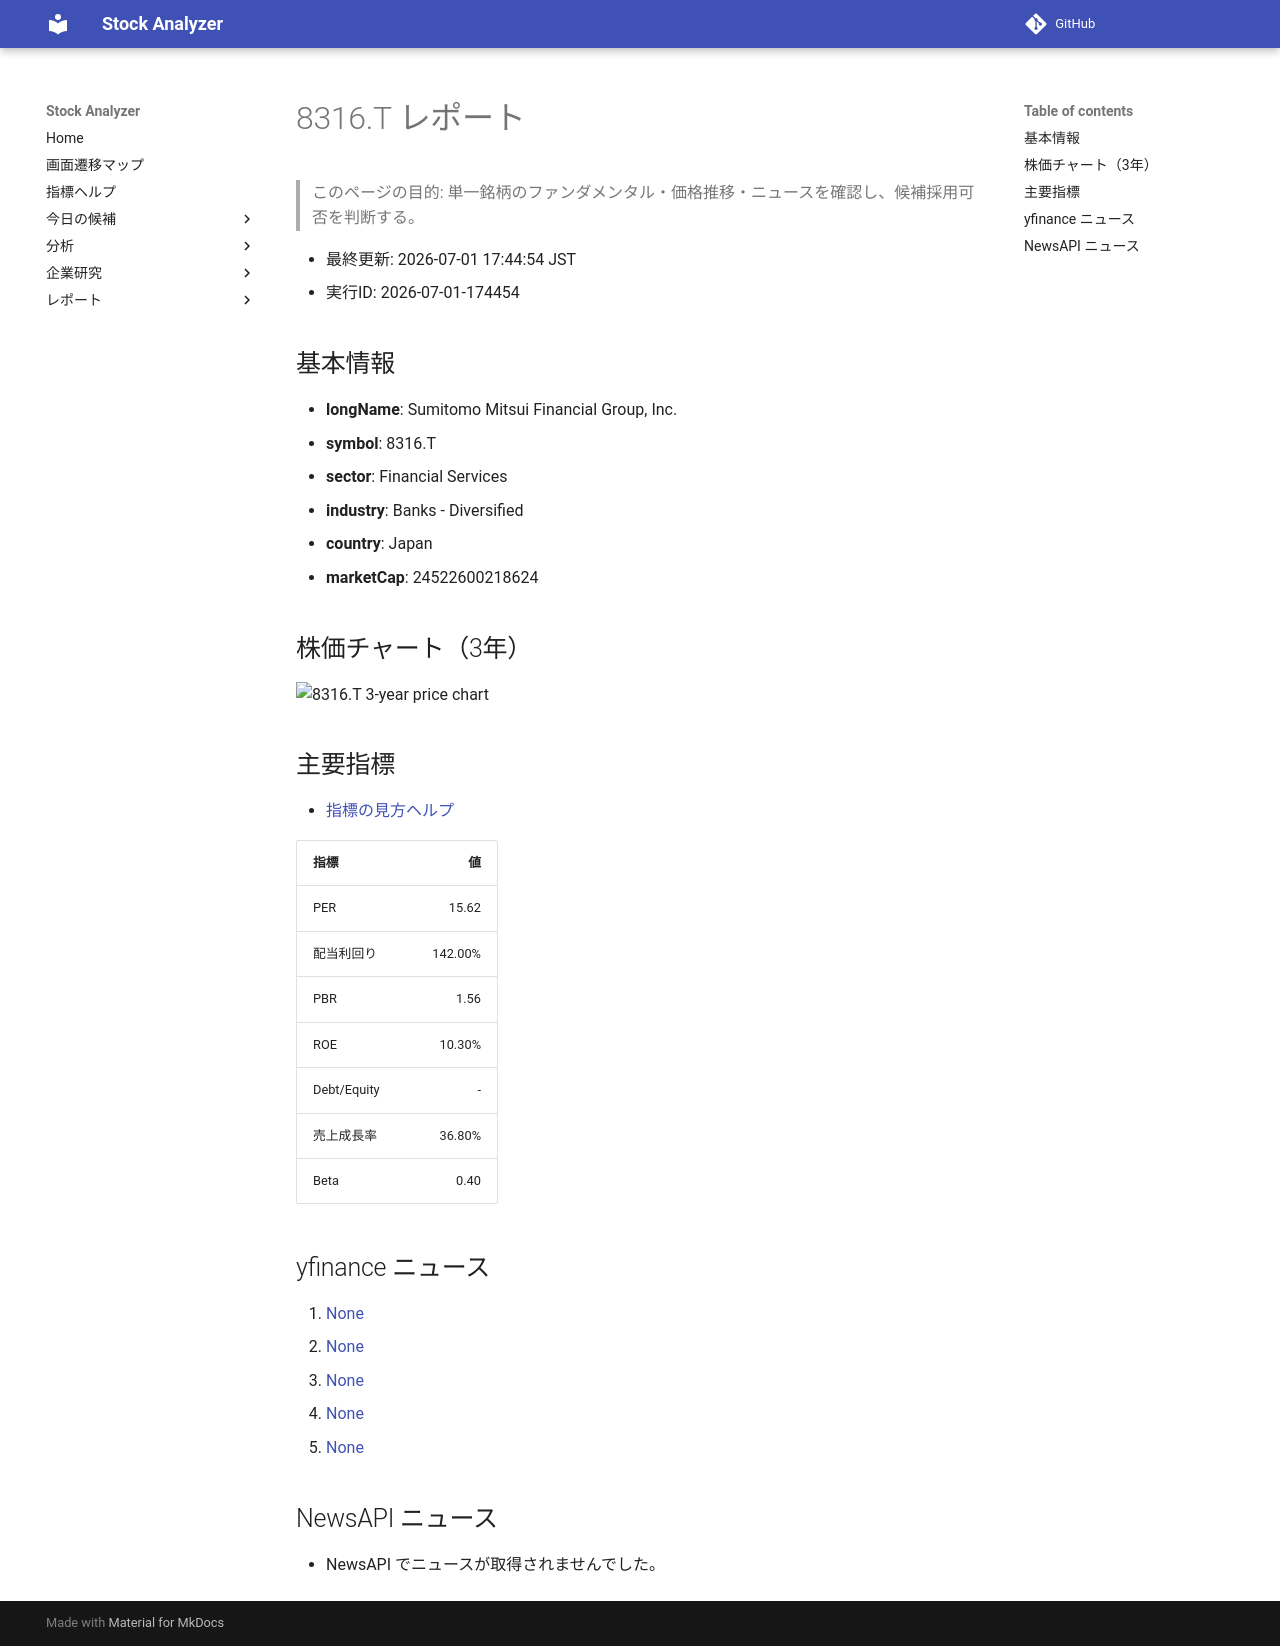

repository: Yumi-note/Making-APP · page: reports/2026-07-01/174454/8316_T/index.html · generator: mkdocs

# 8316.T レポート

> このページの目的: 単一銘柄のファンダメンタル・価格推移・ニュースを確認し、候補採用可否を判断する。

- 最終更新: 2026-07-01 17:44:54 JST
- 実行ID: 2026-07-01-174454

## 基本情報

- **longName**: Sumitomo Mitsui Financial Group, Inc.
- **symbol**: 8316.T
- **sector**: Financial Services
- **industry**: Banks - Diversified
- **country**: Japan
- **marketCap**: 24522600218624

## 株価チャート（3年）

![8316.T 3-year price chart](8316_T_3y.png)

## 主要指標

- [指標の見方ヘルプ](../../../../indicators.md)

| 指標 | 値 |
|---|---:|
| PER | 15.62 |
| 配当利回り | 142.00% |
| PBR | 1.56 |
| ROE | 10.30% |
| Debt/Equity | - |
| 売上成長率 | 36.80% |
| Beta | 0.40 |

## yfinance ニュース

1. [None](None)
2. [None](None)
3. [None](None)
4. [None](None)
5. [None](None)

## NewsAPI ニュース

- NewsAPI でニュースが取得されませんでした。
